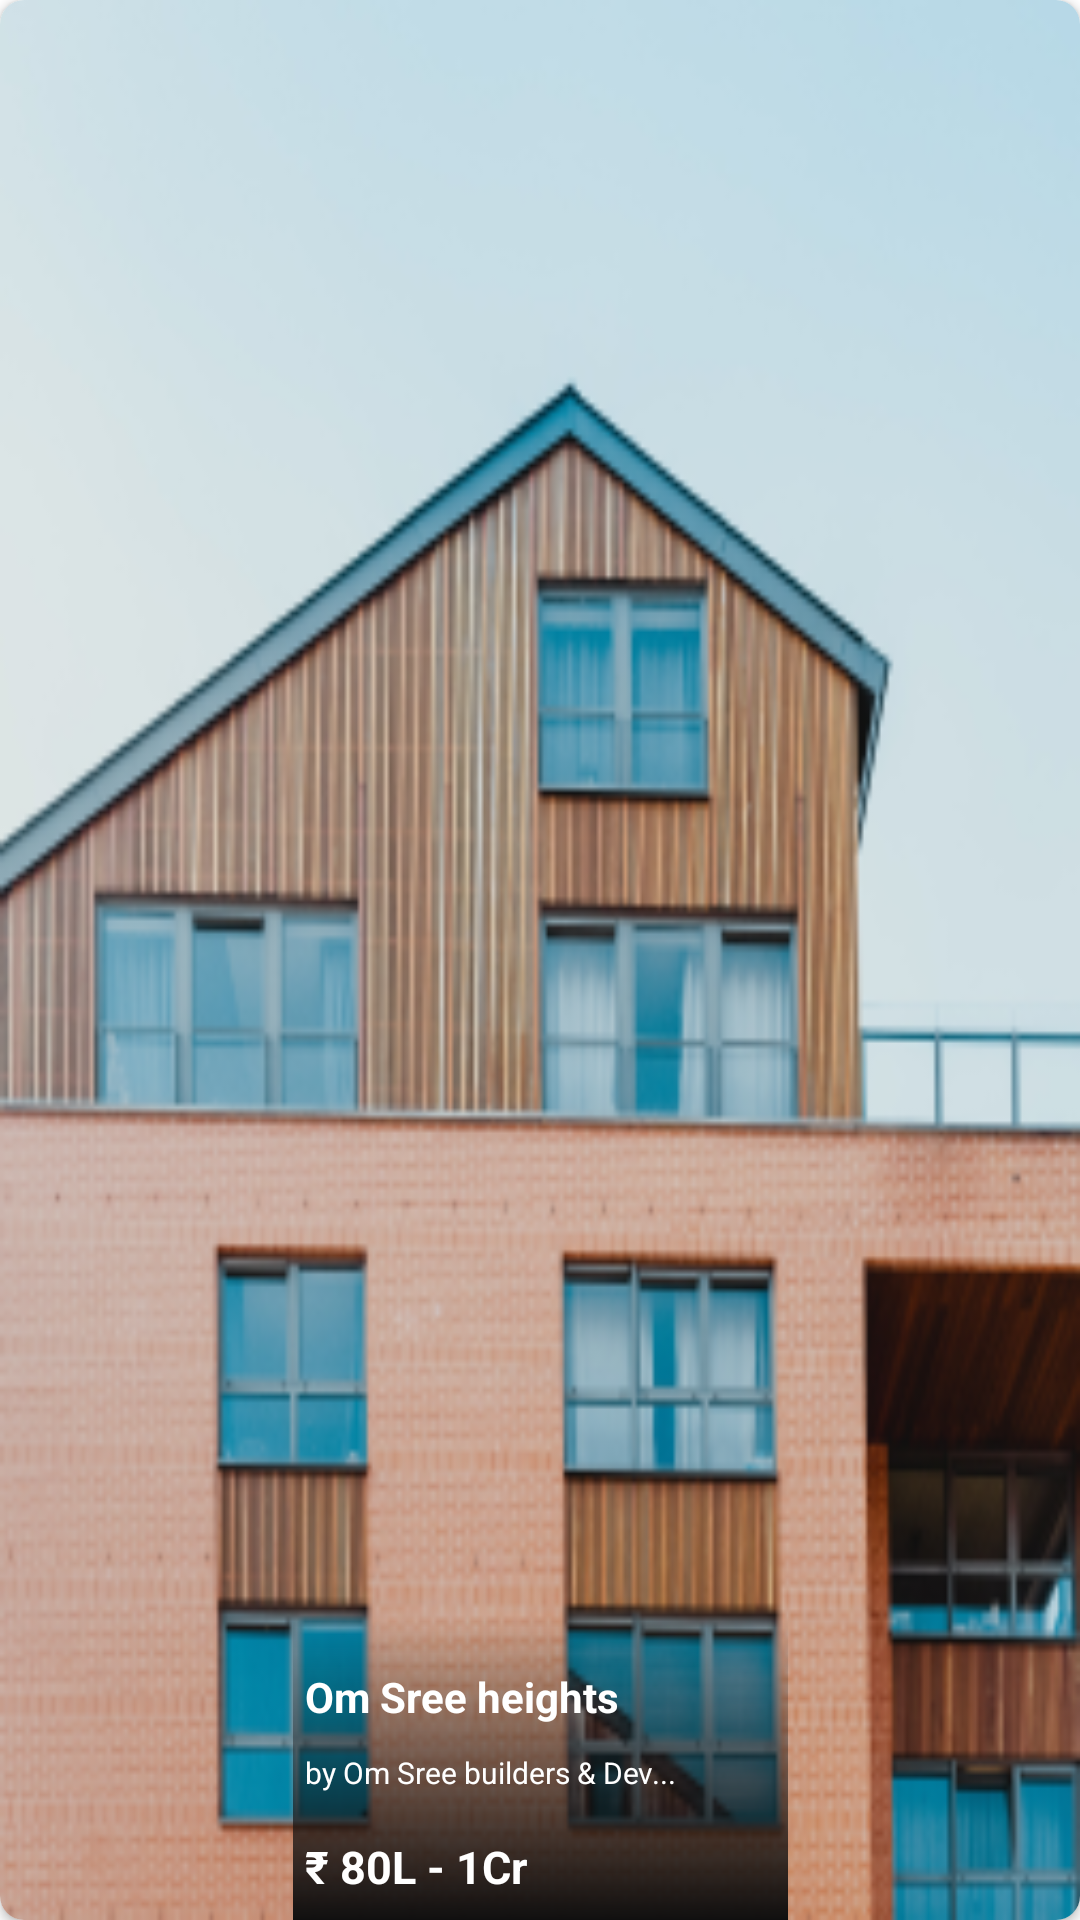

Android layout source for this screen:
<!-- AndroidManifest.xml: application theme Theme.RealEstate -->
<!-- res/layout/child_item.xml -->
<?xml version="1.0" encoding="utf-8"?>
<androidx.cardview.widget.CardView xmlns:android="http://schemas.android.com/apk/res/android"
    xmlns:tools="http://schemas.android.com/tools"
    android:layout_width="165dp"
    android:layout_height="190dp"
    xmlns:app="http://schemas.android.com/apk/res-auto"
    android:layout_marginVertical="8dp"
    android:layout_marginHorizontal="8dp"
    app:cardMaxElevation="8dp"
    app:cardCornerRadius="8dp">


    <androidx.constraintlayout.widget.ConstraintLayout
        android:layout_width="match_parent"
        android:layout_height="match_parent">


        <ImageView
            android:id="@+id/image_build"
            android:layout_width="match_parent"
            android:layout_height="match_parent"
            android:scaleType="fitXY"
            android:src="@drawable/build1" />


        <androidx.constraintlayout.widget.ConstraintLayout
            android:layout_width="165dp"
            android:layout_height="100dp"
            app:layout_constraintBottom_toBottomOf="parent"
            app:layout_constraintEnd_toEndOf="parent"
            app:layout_constraintStart_toStartOf="parent"
            android:background="@drawable/shadow_effict">

            <TextView
                android:id="@+id/textView3"
                android:layout_width="146dp"
                android:layout_height="24dp"
                android:layout_marginStart="4dp"
                android:layout_marginTop="16dp"
                android:text="Om Sree heights"
                android:textColor="@color/white"
                android:textSize="14sp"
                android:textStyle="bold"
                app:layout_constraintStart_toStartOf="parent"
                app:layout_constraintTop_toTopOf="parent" />

            <TextView
                android:id="@+id/textView5"
                android:layout_width="155dp"
                android:layout_height="24dp"
                android:layout_marginStart="4dp"
                android:layout_marginTop="4dp"
                android:text="by Om Sree builders &amp; Dev..."
                android:textColor="@color/white"
                android:textSize="10sp"
                android:textStyle="normal"
                app:layout_constraintStart_toStartOf="parent"
                app:layout_constraintTop_toBottomOf="@+id/textView3" />

            <TextView
                android:id="@+id/textView6"
                android:layout_width="90dp"
                android:layout_height="24dp"
                android:layout_marginStart="4dp"
                android:layout_marginTop="4dp"
                android:text="₹ 80L - 1Cr"
                android:textColor="@color/white"
                android:textSize="15sp"
                android:textStyle="bold"
                app:layout_constraintStart_toStartOf="parent"
                app:layout_constraintTop_toBottomOf="@+id/textView5" />
        </androidx.constraintlayout.widget.ConstraintLayout>


    </androidx.constraintlayout.widget.ConstraintLayout>



</androidx.cardview.widget.CardView>
<!-- resources referenced by this layout -->
<resources>
  <!-- drawable build1: png bitmap (drawable-v24, 111813 bytes) -->
  <!-- drawable shadow_effict (drawable) -->
  <?xml version="1.0" encoding="utf-8"?>
  <shape xmlns:android="http://schemas.android.com/apk/res/android">
  
      <gradient
          android:type="linear"
          android:angle="1"
          android:endColor="#100F0F">
      </gradient>
  
  </shape>
  <style name="Theme.RealEstate" parent="Theme.MaterialComponents.DayNight.DarkActionBar">
          
          <item name="colorPrimary">@color/purple_500</item>
          <item name="colorPrimaryVariant">@color/purple_700</item>
          <item name="colorOnPrimary">@color/white</item>
          
          <item name="colorSecondary">@color/teal_200</item>
          <item name="colorSecondaryVariant">@color/teal_700</item>
          <item name="colorOnSecondary">@color/black</item>
          
          <item name="android:statusBarColor">?attr/colorPrimaryVariant</item>
          
      </style>
  <!-- not gathered from this repository: default colours our renderer supplied (Android Studio template values) -->
  <color name="purple_500">#FF6200EE</color>
  <color name="purple_700">#FF3700B3</color>
  <color name="teal_200">#FF03DAC5</color>
  <color name="teal_700">#FF018786</color>
  <color name="black">#FF000000</color>
  <color name="white">#FFFFFFFF</color>
</resources>
